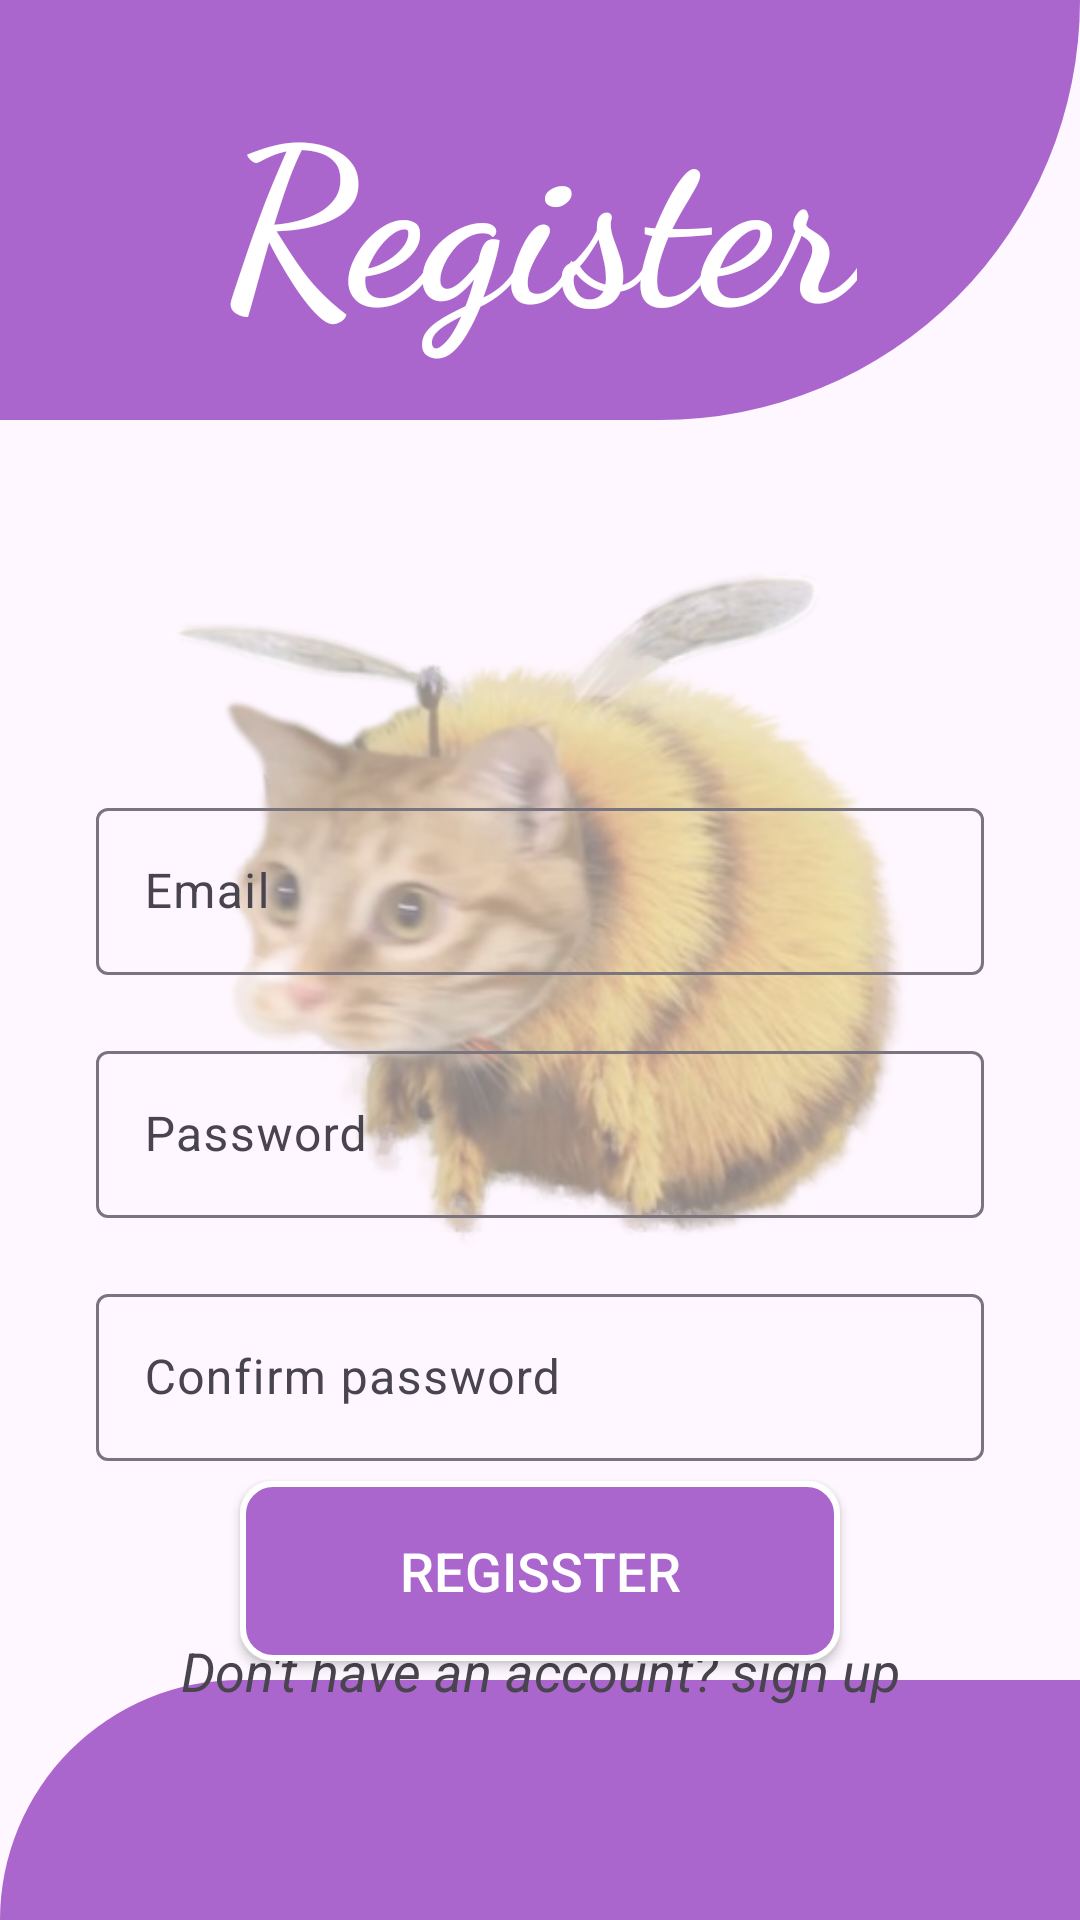

Reconstruct the res/layout file that produces this screen, plus the resources it refers to.
<!-- AndroidManifest.xml: application theme Theme.Material3.Light.NoActionBar -->
<!-- res/layout/activity_register.xml -->
<?xml version="1.0" encoding="utf-8"?>
<androidx.constraintlayout.widget.ConstraintLayout xmlns:android="http://schemas.android.com/apk/res/android"
    xmlns:app="http://schemas.android.com/apk/res-auto"
    xmlns:tools="http://schemas.android.com/tools"
    android:layout_width="match_parent"
    android:layout_height="match_parent"
    tools:context=".Register">

    <ImageView
        android:id="@+id/imageView"
        android:layout_width="wrap_content"
        android:layout_height="wrap_content"
        android:alpha="0.5"
        app:layout_constraintBottom_toBottomOf="parent"
        app:layout_constraintEnd_toEndOf="parent"
        app:layout_constraintStart_toStartOf="parent"
        app:layout_constraintTop_toTopOf="@+id/frameLayout"
        app:srcCompat="@drawable/logo" />

    <FrameLayout
        android:id="@+id/frameLayout"
        android:layout_width="match_parent"
        android:layout_height="140dp"
        android:background="@drawable/main_bg_top"
        app:layout_constraintEnd_toEndOf="parent"
        app:layout_constraintStart_toStartOf="parent"
        app:layout_constraintTop_toTopOf="parent"></FrameLayout>

    <TextView
        android:id="@+id/textView"
        android:layout_width="wrap_content"
        android:layout_height="wrap_content"
        android:fontFamily="cursive"
        android:text="Register"
        android:textColor="@color/white"
        android:textSize="72sp"
        android:textStyle="bold"
        app:layout_constraintBottom_toBottomOf="@+id/frameLayout"
        app:layout_constraintEnd_toEndOf="parent"
        app:layout_constraintStart_toStartOf="@+id/frameLayout"
        app:layout_constraintTop_toTopOf="@+id/frameLayout" />

    <com.google.android.material.textfield.TextInputLayout
        android:id="@+id/textInputLayout"
        android:layout_width="0sp"
        android:layout_height="wrap_content"
        android:layout_marginStart="32sp"
        android:layout_marginTop="124sp"
        android:layout_marginEnd="32sp"
        app:layout_constraintEnd_toEndOf="parent"
        app:layout_constraintStart_toStartOf="parent"
        app:layout_constraintTop_toBottomOf="@+id/frameLayout"
        app:startIconDrawable="@drawable/ic_email">

        <com.google.android.material.textfield.TextInputEditText
            android:id="@+id/RegEmail"
            android:layout_width="match_parent"
            android:layout_height="wrap_content"
            android:hint="@string/email"
            android:inputType="textEmailAddress" />
    </com.google.android.material.textfield.TextInputLayout>

    <com.google.android.material.textfield.TextInputLayout
        android:id="@+id/Pass"
        android:layout_width="0dp"
        android:layout_height="wrap_content"
        android:layout_marginStart="32dp"
        android:layout_marginTop="20dp"
        android:layout_marginEnd="32dp"
        app:layout_constraintEnd_toEndOf="parent"
        app:layout_constraintStart_toStartOf="parent"
        app:layout_constraintTop_toBottomOf="@+id/textInputLayout"
        app:startIconDrawable="@drawable/ico_lock">

        <com.google.android.material.textfield.TextInputEditText
            android:id="@+id/RegPass"
            android:layout_width="match_parent"
            android:layout_height="wrap_content"
            android:hint="@string/password"
            android:inputType="textPassword"
            />
    </com.google.android.material.textfield.TextInputLayout>

    <com.google.android.material.textfield.TextInputLayout
        android:id="@+id/Pass1"
        android:layout_width="0dp"
        android:layout_height="wrap_content"
        android:layout_marginStart="32dp"
        android:layout_marginEnd="32dp"
        android:layout_marginTop="20dp"
        app:layout_constraintEnd_toEndOf="parent"
        app:layout_constraintStart_toStartOf="parent"
        app:layout_constraintTop_toBottomOf="@+id/Pass"
        app:startIconDrawable="@drawable/ico_lock">

        <com.google.android.material.textfield.TextInputEditText
            android:id="@+id/CofPass"
            android:layout_width="match_parent"
            android:layout_height="wrap_content"
            android:hint="Confirm password"
            android:inputType="textPassword" />
    </com.google.android.material.textfield.TextInputLayout>
    <FrameLayout
        android:id="@+id/frameLayou1"
        android:layout_width="match_parent"
        android:layout_height="80dp"
        android:background="@drawable/main_bg_bottom"
        app:layout_constraintBottom_toBottomOf="parent"
        app:layout_constraintEnd_toEndOf="parent"
        app:layout_constraintStart_toStartOf="parent"></FrameLayout>


    <Button
        android:id="@+id/buttonReg"
        android:layout_width="200dp"
        android:layout_height="60dp"
        android:background="@drawable/btn_bg"
        android:text="Regisster"
        android:textColor="@color/white"
        android:textSize="18sp"
        app:backgroundTint="@null"
        app:layout_constraintBottom_toTopOf="@+id/frameLayou1"
        app:layout_constraintEnd_toEndOf="parent"
        app:layout_constraintStart_toStartOf="parent"
        app:layout_constraintTop_toBottomOf="@+id/Pass1" />

    <TextView
        android:id="@+id/txtLoginNow"
        android:layout_width="wrap_content"
        android:layout_height="wrap_content"
        android:text="Don't have an account? sign up"
        android:textSize="18dp"
        android:textStyle="italic"
        app:layout_constraintBottom_toTopOf="@+id/frameLayou1"
        app:layout_constraintEnd_toEndOf="parent"
        app:layout_constraintStart_toStartOf="parent"
        app:layout_constraintTop_toBottomOf="@+id/buttonReg" />
    <com.airbnb.lottie.LottieAnimationView
    android:id="@+id/progpressBar"
    android:visibility="gone"
    android:layout_width="wrap_content"
    android:layout_height="200dp"
    app:layout_constraintBottom_toBottomOf="parent"
    app:layout_constraintEnd_toEndOf="parent"
    app:layout_constraintStart_toStartOf="parent"
    app:layout_constraintTop_toTopOf="parent"
    app:lottie_autoPlay="true"
    app:lottie_rawRes="@raw/splash">

</com.airbnb.lottie.LottieAnimationView>

</androidx.constraintlayout.widget.ConstraintLayout>
<!-- resources referenced by this layout -->
<resources>
  <!-- drawable btn_bg (drawable) -->
  <?xml version="1.0" encoding="utf-8"?>
  <selector xmlns:android="http://schemas.android.com/apk/res/android">
      <item>
          <shape android:shape="rectangle">
  
              <solid android:color="@android:color/holo_purple"></solid>
          <corners android:radius="10dp"></corners>
              <stroke android:width="2dp" android:color="@color/white"></stroke>
          </shape>
      </item>
  </selector>
  <!-- drawable logo: png bitmap (drawable, 238254 bytes) -->
  <!-- drawable main_bg_bottom (drawable) -->
  <?xml version="1.0" encoding="utf-8"?>
  <shape xmlns:android="http://schemas.android.com/apk/res/android"
      android:shape="rectangle">
      <solid android:color="@android:color/holo_purple"></solid>
      <corners android:topRightRadius="0dp"
          android:topLeftRadius="200dp"></corners>
  </shape>
  <!-- drawable main_bg_top (drawable) -->
  <?xml version="1.0" encoding="utf-8"?>
  <shape xmlns:android="http://schemas.android.com/apk/res/android"
      android:shape="rectangle">
      <solid android:color="@android:color/holo_purple"></solid>
      <corners android:bottomLeftRadius="0dp"
          android:bottomRightRadius="200dp"></corners>
  </shape>
  <string name="email">Email</string>
  <string name="password">Password</string>
  <!-- not gathered from this repository: default colours our renderer supplied (Android Studio template values) -->
  <color name="white">#FFFFFFFF</color>
</resources>
